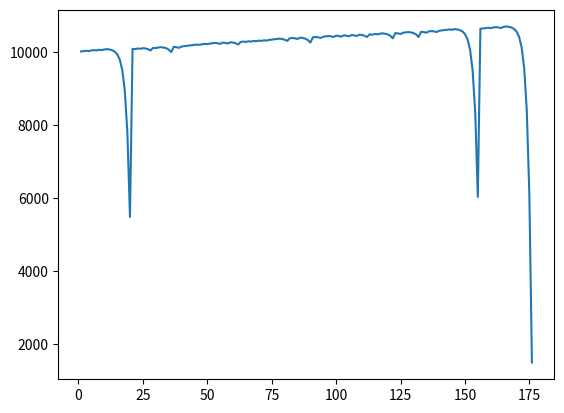

Write Python code to recreate this figure.
#MARTINGALE SIMULATOR

#generating random EU roulette numbers (0-36)
import random
import matplotlib.pyplot as plt

def marty(spins, balance, stake, bet_type):
    count = 0
    balances_list = []
    spins_list = []
    initial_stake = stake

        # European Roulette Even-Money Bets

    # Red Numbers
    reds = [1, 3, 5, 7, 9, 12, 14, 16, 18, 19, 21, 23, 25, 27, 30, 32, 34, 36]

    # Black Numbers
    blacks = [2, 4, 6, 8, 10, 11, 13, 15, 17, 20, 22, 24, 26, 28, 29, 31, 33, 35]

    # Even Numbers
    evens = [2, 4, 6, 8, 10, 12, 14, 16, 18, 20, 22, 24, 26, 28, 30, 32, 34, 36]

    # Odd Numbers
    odds = [1, 3, 5, 7, 9, 11, 13, 15, 17, 19, 21, 23, 25, 27, 29, 31, 33, 35]

    # Low Numbers (1-18)
    lows = [1, 2, 3, 4, 5, 6, 7, 8, 9, 10, 11, 12, 13, 14, 15, 16, 17, 18]

    # High Numbers (19-36)
    highs = [19, 20, 21, 22, 23, 24, 25, 26, 27, 28, 29, 30, 31, 32, 33, 34, 35, 36]

    if bet_type == "reds":
        winners = reds
    elif bet_type == "blacks":
        winners = blacks
    elif bet_type == "evens":
        winners = evens
    elif bet_type == "odds":
        winners = odds
    elif bet_type == "highs":
        winners = highs
    elif bet_type == "lows":
        winners = lows
    

    for i in range(spins):
        count += 1
        print(f"\nspin: {count}")
        spin_result = random.randint(0,36)
        print(f"the number {spin_result} appeared")
        print(f"your stake is {stake}")


        #bet on high numbers (19-36)
        if spin_result in winners:
            balance += stake
            print(f"you win! your balance is £{balance}")
            stake = initial_stake
        else:
            balance -= stake
            print(f"you lose! your balance is £{balance}")
            stake *= 2
        spins_list.append(count)
        balances_list.append(balance)

        if balance <= 0 or balance < stake:
            print("you ve ran out of funds")
            break

    plt.plot(spins_list, balances_list)
    plt.show()

marty(1000, 10000, 9, "reds")
